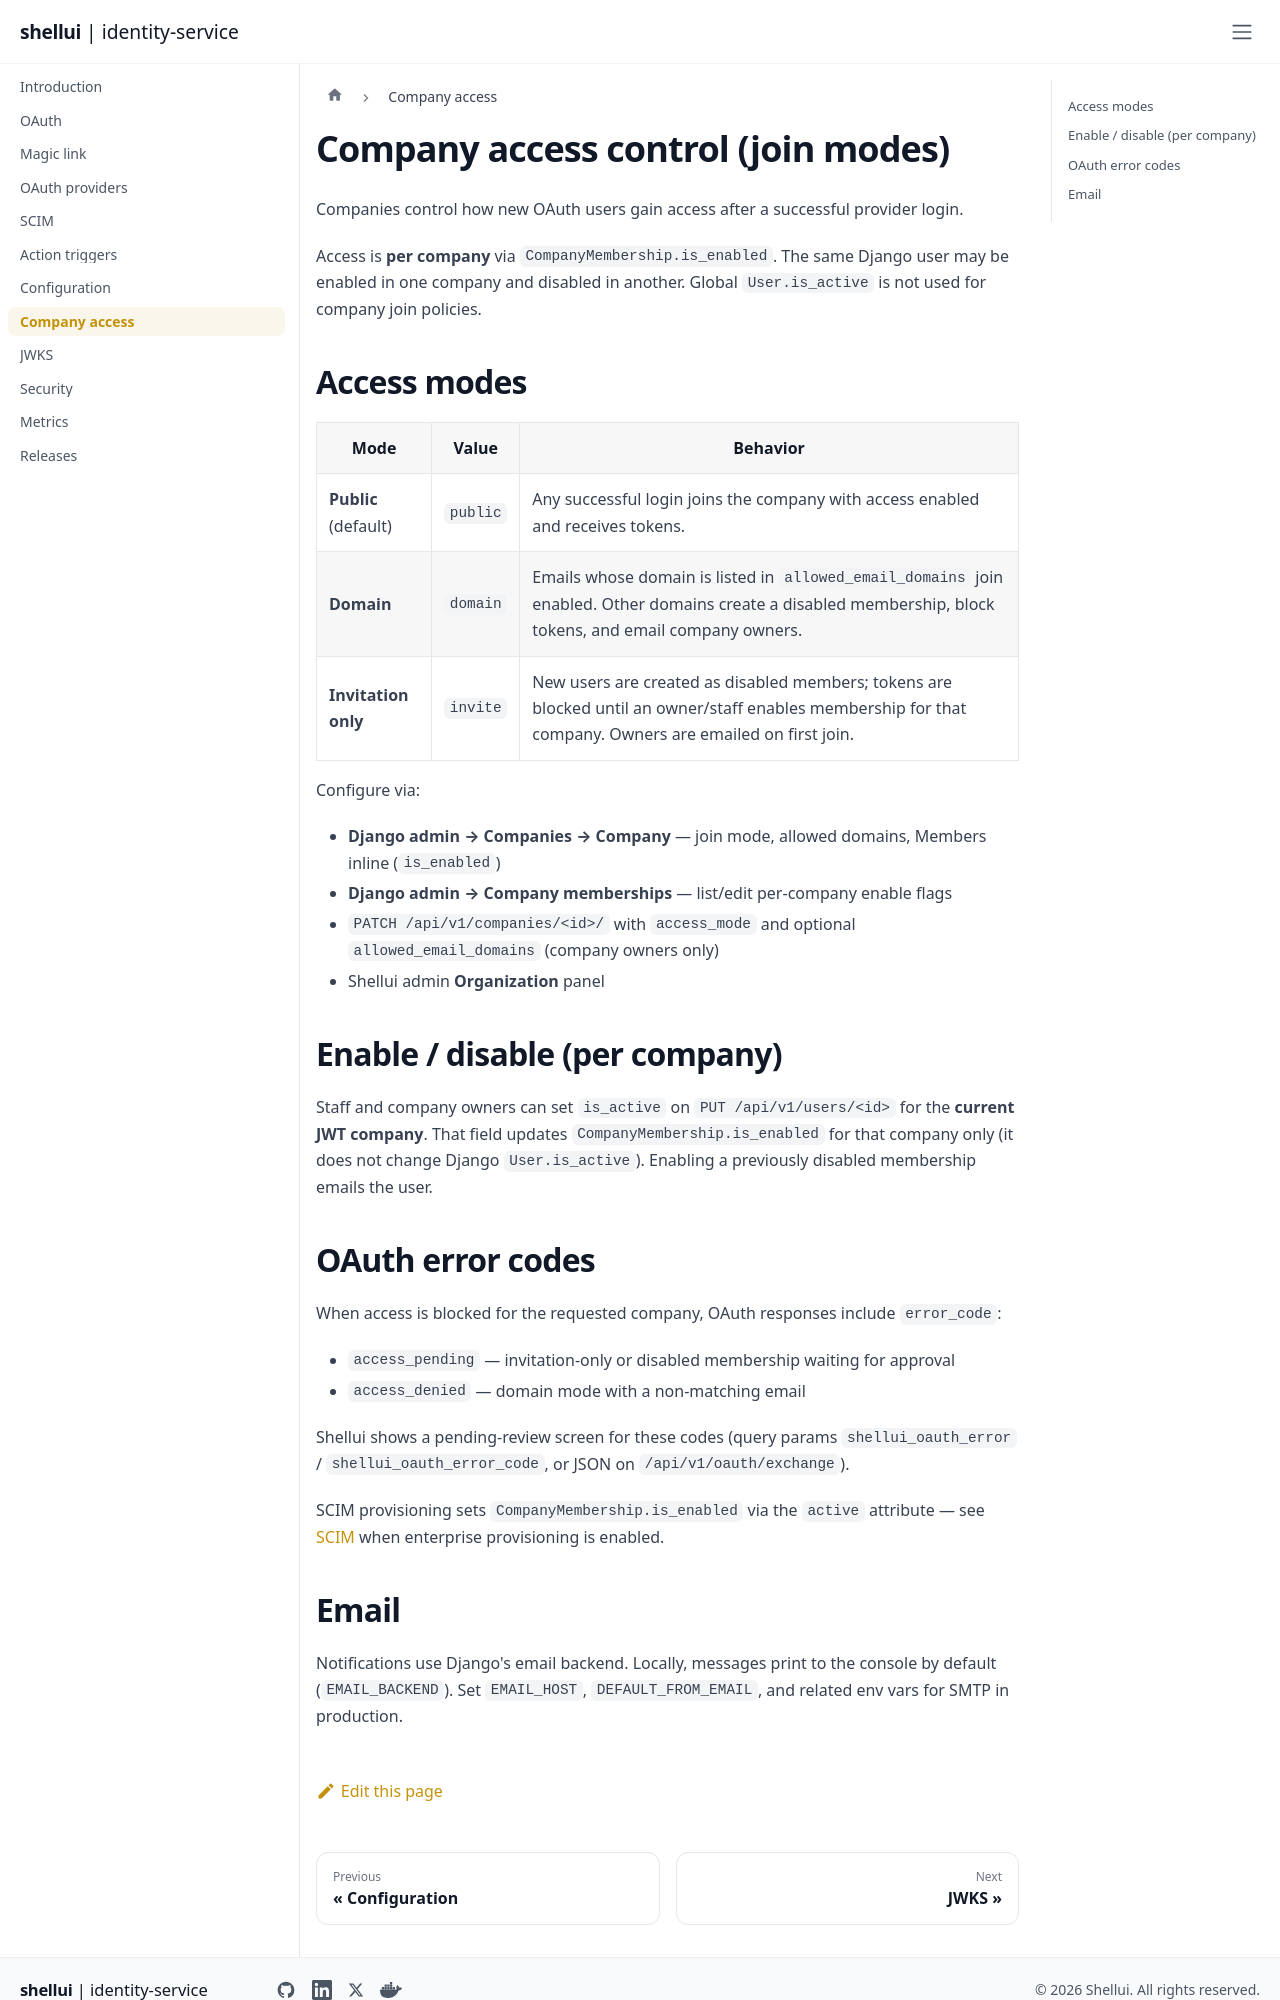

repository: shellui/identity-service · page: company-access/index.html · generator: docusaurus

# Company access control (join modes)

Companies control how new OAuth users gain access after a successful provider login.

Access is **per company** via `CompanyMembership.is_enabled`. The same Django user may be enabled in one company and disabled in another. Global `User.is_active` is not used for company join policies.

## Access modes

| Mode | Value | Behavior |
|------|--------|----------|
| **Public** (default) | `public` | Any successful login joins the company with access enabled and receives tokens. |
| **Domain** | `domain` | Emails whose domain is listed in `allowed_email_domains` join enabled. Other domains create a disabled membership, block tokens, and email company owners. |
| **Invitation only** | `invite` | New users are created as disabled members; tokens are blocked until an owner/staff enables membership for that company. Owners are emailed on first join. |

Configure via:

- **Django admin → Companies → Company** — join mode, allowed domains, Members inline (`is_enabled`)
- **Django admin → Company memberships** — list/edit per-company enable flags
- `PATCH /api/v1/companies/<id>/` with `access_mode` and optional `allowed_email_domains` (company owners only)
- Shellui admin **Organization** panel

## Enable / disable (per company)

Staff and company owners can set `is_active` on `PUT /api/v1/users/<id>` for the **current JWT company**. That field updates `CompanyMembership.is_enabled` for that company only (it does not change Django `User.is_active`). Enabling a previously disabled membership emails the user.

## OAuth error codes

When access is blocked for the requested company, OAuth responses include `error_code`:

- `access_pending` — invitation-only or disabled membership waiting for approval
- `access_denied` — domain mode with a non-matching email

Shellui shows a pending-review screen for these codes (query params `shellui_oauth_error` / `shellui_oauth_error_code`, or JSON on `/api/v1/oauth/exchange`).

SCIM provisioning sets `CompanyMembership.is_enabled` via the `active` attribute — see [SCIM](scim.md) when enterprise provisioning is enabled.
